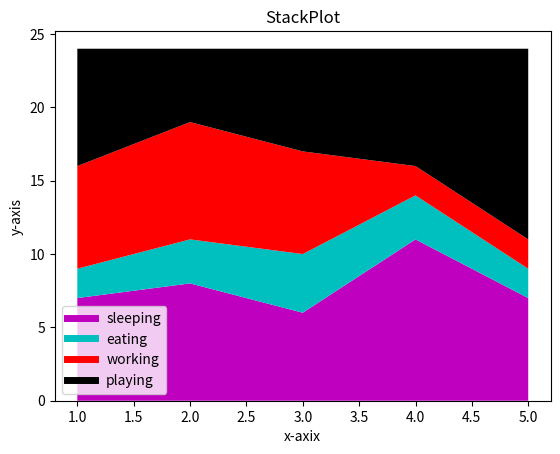

Generate this figure with matplotlib:
from matplotlib import pyplot as plt
days=[1,2,3,4,5]

sleeping=[7,8,6,11,7]
eating=[2,3,4,3,2]
working=[7,8,7,2,2]
playing=[8,5,7,8,13]

print(plt.plot([],[],label='sleeping',color='m',linewidth=5))
print(plt.plot([],[],label='eating',color='c',linewidth=5))
print(plt.plot([],[],label='working',color='r',linewidth=5))
print(plt.plot([],[],label='playing',color='k',linewidth=5))

print(plt.stackplot(days,sleeping,eating,working,playing,colors=['m','c','r','k']))
plt.xlabel('x-axix')
plt.ylabel('y-axis')
plt.title('StackPlot')
plt.legend()
plt.show()
